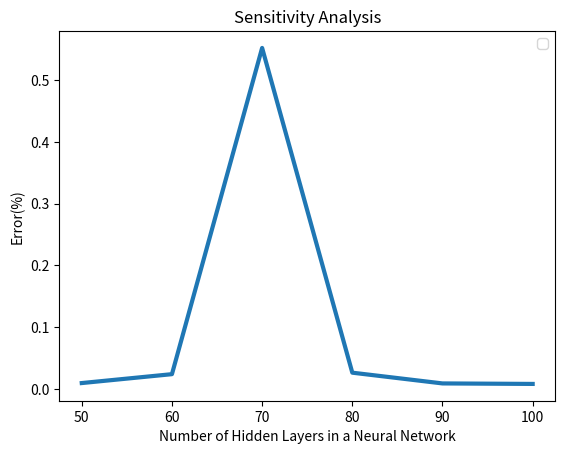

This figure's Python source:
import matplotlib.pyplot as plt

# 示例数据
x_values = [100, 90, 80, 70, 60, 50]
y_values = [0.0082, 0.009, 0.0264, 0.5522, 0.024, 0.0096]

# 创建折线图
plt.plot(x_values, y_values, linewidth=3)
#label='Sensitivity Analysis'
# 添加标题和标签
plt.title('Sensitivity Analysis')
plt.xlabel('Number of Hidden Layers in a Neural Network')
plt.ylabel('Error(%)')

# 添加图例
plt.legend()

# 显示图形
plt.show()
